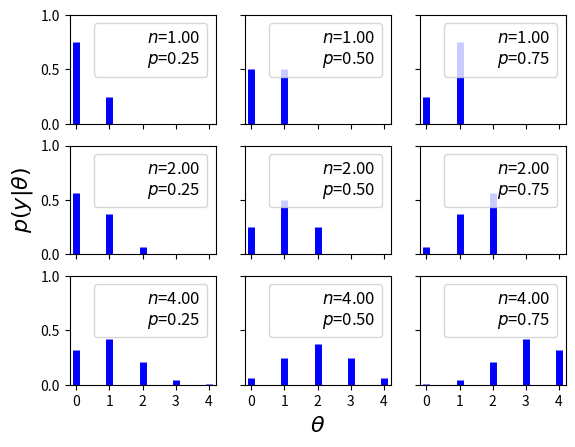

Here is the Python script that generated this plot:
# !/usr/bin/env python3
# -*- coding:utf-8 -*-

# @Datetime : 2019/12/25 下午10:31
# @Author   : Fangyang
# @Software : PyCharm

import matplotlib.pyplot as plt
import numpy as np
from scipy import stats

n_params = [1, 2, 4]
p_params = [0.25, 0.5, 0.75]
x = np.arange(0, max(n_params) + 1)
f, ax = plt.subplots(len(n_params), len(p_params), sharex=True, sharey=True)

for i in range(len(n_params)):
    for j in range(len(p_params)):
        n = n_params[i]
        p = p_params[j]
        y = stats.binom(n=n, p=p).pmf(x)
        ax[i, j].vlines(x, 0, y, colors='b', lw=5)
        ax[i, j].set_ylim(0, 1)
        ax[i, j].plot(0, 0, label=f"$n$={n:3.2f}\n$p$={p:3.2f}", alpha=0)
        ax[i, j].legend(fontsize=12)

ax[2, 1].set_xlabel("$\\theta$", fontsize=16)
ax[1, 0].set_ylabel("$p(y|\\theta)$", fontsize=16)
# plt.tight_layout()
ax[0, 0].set_xticks(x)
plt.show()

if __name__ == '__main__':
    pass
